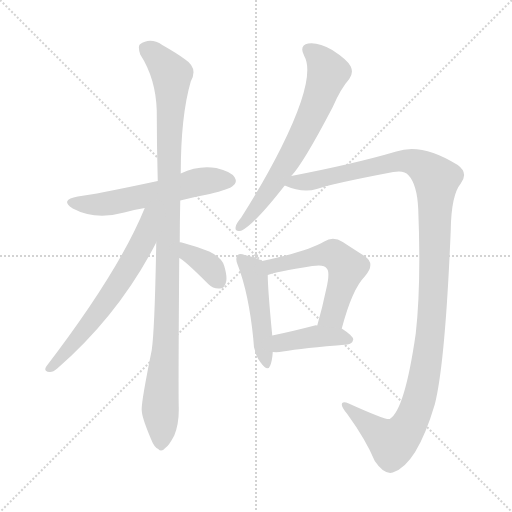
t = 0.00 s
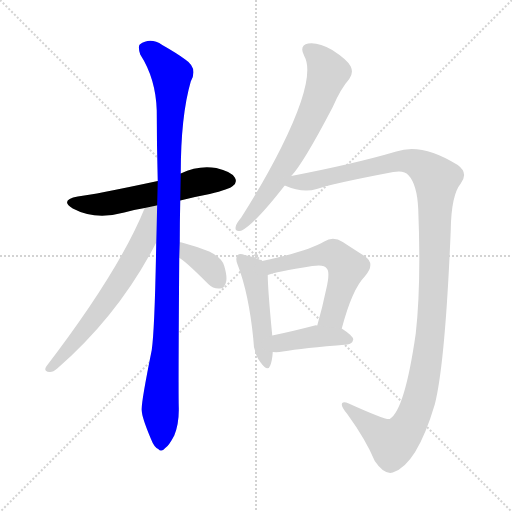
t = 1.56 s
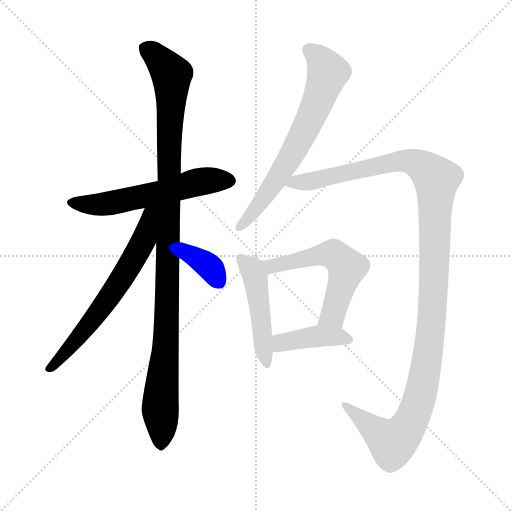
t = 3.12 s
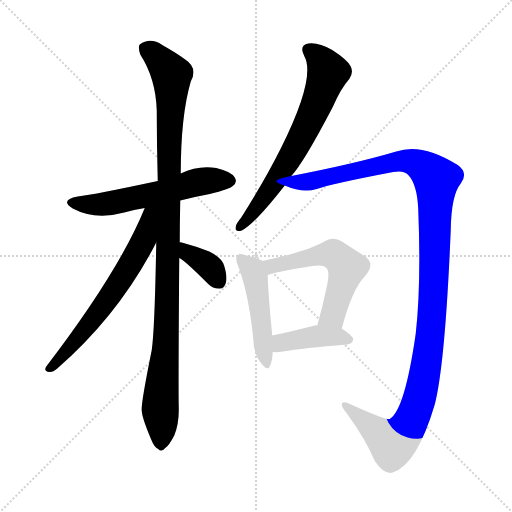
t = 4.68 s
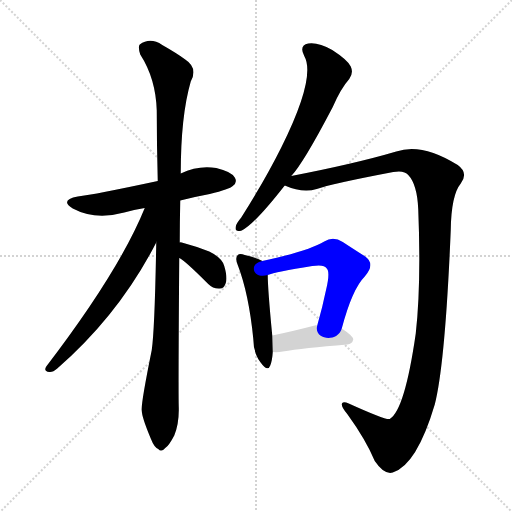
t = 6.24 s
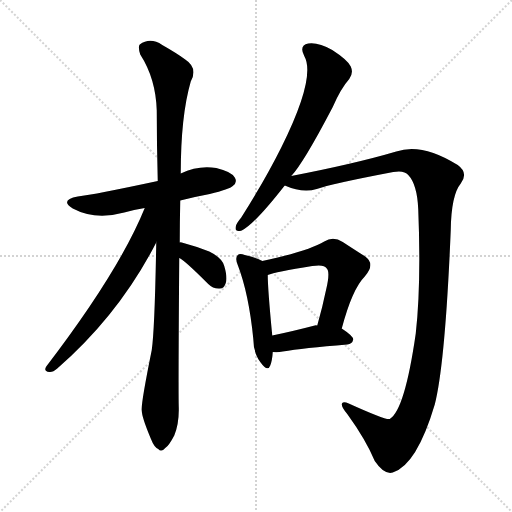
t = 7.80 s

The animated SVG that drew these frames (rendered in a browser with its animation timeline set to each time). Animation: 9 CSS @keyframes rules; one cycle of 7.80 s.

<svg version="1.1" viewBox="0 0 1024 1024" xmlns="http://www.w3.org/2000/svg">
  <g stroke="lightgray" stroke-dasharray="1,1" stroke-width="1" transform="scale(4, 4)">
    <line x1="0" y1="0" x2="256" y2="256"></line>
    <line x1="256" y1="0" x2="0" y2="256"></line>
    <line x1="128" y1="0" x2="128" y2="256"></line>
    <line x1="0" y1="128" x2="256" y2="128"></line>
  </g>
<g transform="scale(1, -1) translate(0, -900)">
   <style type="text/css">
    @keyframes keyframes0 {
      from {
       stroke: blue;
       stroke-dashoffset: 575;
       stroke-width: 128;
       }
       65% {
       animation-timing-function: step-end;
       stroke: blue;
       stroke-dashoffset: 0;
       stroke-width: 128;
       }
       to {
       stroke: black;
       stroke-width: 1024;
       }
       }
       #make-me-a-hanzi-animation-0 {
         animation: keyframes0 0.717936s both;
         animation-delay: 0.000000s;
         animation-timing-function: linear;
       }
    @keyframes keyframes1 {
      from {
       stroke: blue;
       stroke-dashoffset: 1066;
       stroke-width: 128;
       }
       78% {
       animation-timing-function: step-end;
       stroke: blue;
       stroke-dashoffset: 0;
       stroke-width: 128;
       }
       to {
       stroke: black;
       stroke-width: 1024;
       }
       }
       #make-me-a-hanzi-animation-1 {
         animation: keyframes1 1.117513s both;
         animation-delay: 0.717936s;
         animation-timing-function: linear;
       }
    @keyframes keyframes2 {
      from {
       stroke: blue;
       stroke-dashoffset: 642;
       stroke-width: 128;
       }
       68% {
       animation-timing-function: step-end;
       stroke: blue;
       stroke-dashoffset: 0;
       stroke-width: 128;
       }
       to {
       stroke: black;
       stroke-width: 1024;
       }
       }
       #make-me-a-hanzi-animation-2 {
         animation: keyframes2 0.772461s both;
         animation-delay: 1.835449s;
         animation-timing-function: linear;
       }
    @keyframes keyframes3 {
      from {
       stroke: blue;
       stroke-dashoffset: 364;
       stroke-width: 128;
       }
       54% {
       animation-timing-function: step-end;
       stroke: blue;
       stroke-dashoffset: 0;
       stroke-width: 128;
       }
       to {
       stroke: black;
       stroke-width: 1024;
       }
       }
       #make-me-a-hanzi-animation-3 {
         animation: keyframes3 0.546224s both;
         animation-delay: 2.607910s;
         animation-timing-function: linear;
       }
    @keyframes keyframes4 {
      from {
       stroke: blue;
       stroke-dashoffset: 670;
       stroke-width: 128;
       }
       69% {
       animation-timing-function: step-end;
       stroke: blue;
       stroke-dashoffset: 0;
       stroke-width: 128;
       }
       to {
       stroke: black;
       stroke-width: 1024;
       }
       }
       #make-me-a-hanzi-animation-4 {
         animation: keyframes4 0.795247s both;
         animation-delay: 3.154134s;
         animation-timing-function: linear;
       }
    @keyframes keyframes5 {
      from {
       stroke: blue;
       stroke-dashoffset: 1234;
       stroke-width: 128;
       }
       80% {
       animation-timing-function: step-end;
       stroke: blue;
       stroke-dashoffset: 0;
       stroke-width: 128;
       }
       to {
       stroke: black;
       stroke-width: 1024;
       }
       }
       #make-me-a-hanzi-animation-5 {
         animation: keyframes5 1.254232s both;
         animation-delay: 3.949382s;
         animation-timing-function: linear;
       }
    @keyframes keyframes6 {
      from {
       stroke: blue;
       stroke-dashoffset: 476;
       stroke-width: 128;
       }
       61% {
       animation-timing-function: step-end;
       stroke: blue;
       stroke-dashoffset: 0;
       stroke-width: 128;
       }
       to {
       stroke: black;
       stroke-width: 1024;
       }
       }
       #make-me-a-hanzi-animation-6 {
         animation: keyframes6 0.637370s both;
         animation-delay: 5.203613s;
         animation-timing-function: linear;
       }
    @keyframes keyframes7 {
      from {
       stroke: blue;
       stroke-dashoffset: 557;
       stroke-width: 128;
       }
       64% {
       animation-timing-function: step-end;
       stroke: blue;
       stroke-dashoffset: 0;
       stroke-width: 128;
       }
       to {
       stroke: black;
       stroke-width: 1024;
       }
       }
       #make-me-a-hanzi-animation-7 {
         animation: keyframes7 0.703288s both;
         animation-delay: 5.840983s;
         animation-timing-function: linear;
       }
    @keyframes keyframes8 {
      from {
       stroke: blue;
       stroke-dashoffset: 409;
       stroke-width: 128;
       }
       57% {
       animation-timing-function: step-end;
       stroke: blue;
       stroke-dashoffset: 0;
       stroke-width: 128;
       }
       to {
       stroke: black;
       stroke-width: 1024;
       }
       }
       #make-me-a-hanzi-animation-8 {
         animation: keyframes8 0.582845s both;
         animation-delay: 6.544271s;
         animation-timing-function: linear;
       }
</style>
<path d="M 360.5 499.0 Q 387.5 506.0 419.5 512.0 Q 459.5 522.0 465.5 528.0 Q 475.5 535.0 469.5 545.0 Q 462.5 557.0 432.5 564.0 Q 396.5 570.0 361.5 553.0 L 315.5 538.0 Q 189.5 511.0 155.5 507.0 Q 118.5 500.0 145.5 483.0 Q 190.5 459.0 248.5 475.0 Q 267.5 481.0 289.5 484.0 L 360.5 499.0 Z" fill="lightgray"></path> 
<path d="M 359.5 415.0 Q 359.5 455.0 360.5 499.0 L 361.5 553.0 Q 361.5 668.0 381.5 737.0 Q 396.5 764.0 370.5 781.0 Q 354.5 793.0 324.5 810.0 Q 300.5 826.0 279.5 811.0 Q 275.5 807.0 280.5 791.0 Q 311.5 743.0 313.5 679.0 Q 313.5 610.0 315.5 538.0 L 312.5 415.0 Q 309.5 241.0 303.5 200.0 Q 281.5 91.0 283.5 79.0 Q 283.5 66.0 301.5 23.0 Q 308.5 5.0 316.5 2.0 Q 322.5 -5.0 330.5 4.0 Q 337.5 8.0 348.5 29.0 Q 358.5 54.0 357.5 86.0 Q 356.5 123.0 358.5 384.0 L 359.5 415.0 Z" fill="lightgray"></path> 
<path d="M 289.5 484.0 Q 238.5 358.0 92.5 167.0 Q 86.5 157.0 98.5 156.0 Q 105.5 155.0 114.5 163.0 Q 238.5 271.0 312.5 415.0 C 360.5 507.0 303.5 517.0 289.5 484.0 Z" fill="lightgray"></path> 
<path d="M 358.5 384.0 Q 367.5 381.0 416.5 332.0 Q 426.5 322.0 439.5 323.0 Q 448.5 323.0 451.5 334.0 Q 455.5 344.0 448.5 368.0 Q 444.5 384.0 418.5 397.0 Q 393.5 407.0 363.5 415.0 Q 360.5 416.0 359.5 415.0 C 329.5 415.0 332.5 398.0 358.5 384.0 Z" fill="lightgray"></path> 
<path d="M 582.5 548.0 Q 606.5 573.0 665.5 686.0 Q 681.5 723.0 698.5 742.0 Q 707.5 754.0 701.5 767.0 Q 695.5 780.0 664.5 800.0 Q 636.5 816.0 616.5 813.0 Q 597.5 809.0 608.5 788.0 Q 632.5 746.0 562.5 605.0 Q 529.5 539.0 482.5 465.0 Q 472.5 453.0 471.5 447.0 Q 468.5 435.0 483.5 439.0 Q 508.5 451.0 569.5 529.0 L 582.5 548.0 Z" fill="lightgray"></path> 
<path d="M 569.5 529.0 Q 605.5 513.0 633.5 522.0 Q 660.5 532.0 786.5 556.0 Q 808.5 560.0 816.5 550.0 Q 834.5 531.0 836.5 481.0 Q 842.5 330.0 831.5 233.0 Q 809.5 80.0 779.5 62.0 Q 772.5 59.0 697.5 93.0 Q 687.5 97.0 684.5 94.0 Q 680.5 88.0 694.5 72.0 Q 731.5 21.0 749.5 -22.0 Q 768.5 -50.0 785.5 -45.0 Q 833.5 -30.0 869.5 91.0 Q 890.5 173.0 901.5 440.0 Q 902.5 510.0 921.5 533.0 Q 937.5 554.0 915.5 570.0 Q 843.5 615.0 792.5 597.0 Q 711.5 573.0 582.5 548.0 C 553.5 542.0 540.5 538.0 569.5 529.0 Z" fill="lightgray"></path> 
<path d="M 524.5 378.0 Q 514.5 384.0 489.5 390.0 Q 479.5 394.0 475.5 390.0 Q 469.5 384.0 475.5 370.0 Q 497.5 313.0 506.5 223.0 Q 506.5 195.0 520.5 176.0 Q 535.5 155.0 540.5 169.0 Q 544.5 179.0 545.5 196.0 L 544.5 229.0 Q 535.5 322.0 535.5 350.0 C 535.5 373.0 535.5 373.0 524.5 378.0 Z" fill="lightgray"></path> 
<path d="M 683.5 243.0 Q 704.5 322.0 729.5 347.0 Q 751.5 372.0 730.5 387.0 Q 711.5 399.0 685.5 416.0 Q 666.5 428.0 648.5 417.0 Q 617.5 398.0 524.5 378.0 C 495.5 372.0 506.5 341.0 535.5 350.0 Q 550.5 356.0 624.5 368.0 Q 648.5 372.0 653.5 363.0 Q 660.5 356.0 652.5 322.0 Q 645.5 288.0 634.5 249.0 C 626.5 220.0 675.5 214.0 683.5 243.0 Z" fill="lightgray"></path> 
<path d="M 545.5 196.0 Q 555.5 195.0 565.5 197.0 Q 605.5 204.0 694.5 211.0 Q 704.5 212.0 706.5 221.0 Q 706.5 228.0 683.5 243.0 L 634.5 249.0 Q 631.5 250.0 629.5 249.0 Q 583.5 237.0 544.5 229.0 C 515.5 223.0 515.5 198.0 545.5 196.0 Z" fill="lightgray"></path> 
      <clipPath id="make-me-a-hanzi-clip-0">
      <path d="M 360.5 499.0 Q 387.5 506.0 419.5 512.0 Q 459.5 522.0 465.5 528.0 Q 475.5 535.0 469.5 545.0 Q 462.5 557.0 432.5 564.0 Q 396.5 570.0 361.5 553.0 L 315.5 538.0 Q 189.5 511.0 155.5 507.0 Q 118.5 500.0 145.5 483.0 Q 190.5 459.0 248.5 475.0 Q 267.5 481.0 289.5 484.0 L 360.5 499.0 Z" fill="lightgray"></path>
      </clipPath>
      <path clip-path="url(#make-me-a-hanzi-clip-0)" d="M 147.5 496.0 L 183.5 490.0 L 221.5 493.0 L 400.5 537.0 L 460.5 538.0 " fill="none" id="make-me-a-hanzi-animation-0" stroke-dasharray="447 894" stroke-linecap="round"></path>

      <clipPath id="make-me-a-hanzi-clip-1">
      <path d="M 359.5 415.0 Q 359.5 455.0 360.5 499.0 L 361.5 553.0 Q 361.5 668.0 381.5 737.0 Q 396.5 764.0 370.5 781.0 Q 354.5 793.0 324.5 810.0 Q 300.5 826.0 279.5 811.0 Q 275.5 807.0 280.5 791.0 Q 311.5 743.0 313.5 679.0 Q 313.5 610.0 315.5 538.0 L 312.5 415.0 Q 309.5 241.0 303.5 200.0 Q 281.5 91.0 283.5 79.0 Q 283.5 66.0 301.5 23.0 Q 308.5 5.0 316.5 2.0 Q 322.5 -5.0 330.5 4.0 Q 337.5 8.0 348.5 29.0 Q 358.5 54.0 357.5 86.0 Q 356.5 123.0 358.5 384.0 L 359.5 415.0 Z" fill="lightgray"></path>
      </clipPath>
      <path clip-path="url(#make-me-a-hanzi-clip-1)" d="M 291.5 804.0 L 343.5 751.0 L 334.5 273.0 L 320.5 92.0 L 321.5 16.0 " fill="none" id="make-me-a-hanzi-animation-1" stroke-dasharray="938 1876" stroke-linecap="round"></path>

      <clipPath id="make-me-a-hanzi-clip-2">
      <path d="M 289.5 484.0 Q 238.5 358.0 92.5 167.0 Q 86.5 157.0 98.5 156.0 Q 105.5 155.0 114.5 163.0 Q 238.5 271.0 312.5 415.0 C 360.5 507.0 303.5 517.0 289.5 484.0 Z" fill="lightgray"></path>
      </clipPath>
      <path clip-path="url(#make-me-a-hanzi-clip-2)" d="M 309.5 482.0 L 299.5 472.0 L 287.5 419.0 L 243.5 342.0 L 164.5 233.0 L 100.5 164.0 " fill="none" id="make-me-a-hanzi-animation-2" stroke-dasharray="514 1028" stroke-linecap="round"></path>

      <clipPath id="make-me-a-hanzi-clip-3">
      <path d="M 358.5 384.0 Q 367.5 381.0 416.5 332.0 Q 426.5 322.0 439.5 323.0 Q 448.5 323.0 451.5 334.0 Q 455.5 344.0 448.5 368.0 Q 444.5 384.0 418.5 397.0 Q 393.5 407.0 363.5 415.0 Q 360.5 416.0 359.5 415.0 C 329.5 415.0 332.5 398.0 358.5 384.0 Z" fill="lightgray"></path>
      </clipPath>
      <path clip-path="url(#make-me-a-hanzi-clip-3)" d="M 361.5 407.0 L 413.5 371.0 L 439.5 335.0 " fill="none" id="make-me-a-hanzi-animation-3" stroke-dasharray="236 472" stroke-linecap="round"></path>

      <clipPath id="make-me-a-hanzi-clip-4">
      <path d="M 582.5 548.0 Q 606.5 573.0 665.5 686.0 Q 681.5 723.0 698.5 742.0 Q 707.5 754.0 701.5 767.0 Q 695.5 780.0 664.5 800.0 Q 636.5 816.0 616.5 813.0 Q 597.5 809.0 608.5 788.0 Q 632.5 746.0 562.5 605.0 Q 529.5 539.0 482.5 465.0 Q 472.5 453.0 471.5 447.0 Q 468.5 435.0 483.5 439.0 Q 508.5 451.0 569.5 529.0 L 582.5 548.0 Z" fill="lightgray"></path>
      </clipPath>
      <path clip-path="url(#make-me-a-hanzi-clip-4)" d="M 618.5 799.0 L 644.5 777.0 L 654.5 752.0 L 633.5 690.0 L 547.5 531.0 L 480.5 448.0 " fill="none" id="make-me-a-hanzi-animation-4" stroke-dasharray="542 1084" stroke-linecap="round"></path>

      <clipPath id="make-me-a-hanzi-clip-5">
      <path d="M 569.5 529.0 Q 605.5 513.0 633.5 522.0 Q 660.5 532.0 786.5 556.0 Q 808.5 560.0 816.5 550.0 Q 834.5 531.0 836.5 481.0 Q 842.5 330.0 831.5 233.0 Q 809.5 80.0 779.5 62.0 Q 772.5 59.0 697.5 93.0 Q 687.5 97.0 684.5 94.0 Q 680.5 88.0 694.5 72.0 Q 731.5 21.0 749.5 -22.0 Q 768.5 -50.0 785.5 -45.0 Q 833.5 -30.0 869.5 91.0 Q 890.5 173.0 901.5 440.0 Q 902.5 510.0 921.5 533.0 Q 937.5 554.0 915.5 570.0 Q 843.5 615.0 792.5 597.0 Q 711.5 573.0 582.5 548.0 C 553.5 542.0 540.5 538.0 569.5 529.0 Z" fill="lightgray"></path>
      </clipPath>
      <path clip-path="url(#make-me-a-hanzi-clip-5)" d="M 578.5 530.0 L 804.5 579.0 L 836.5 572.0 L 872.5 541.0 L 862.5 246.0 L 846.5 137.0 L 827.5 69.0 L 806.5 33.0 L 785.5 15.0 L 690.5 90.0 " fill="none" id="make-me-a-hanzi-animation-5" stroke-dasharray="1106 2212" stroke-linecap="round"></path>

      <clipPath id="make-me-a-hanzi-clip-6">
      <path d="M 524.5 378.0 Q 514.5 384.0 489.5 390.0 Q 479.5 394.0 475.5 390.0 Q 469.5 384.0 475.5 370.0 Q 497.5 313.0 506.5 223.0 Q 506.5 195.0 520.5 176.0 Q 535.5 155.0 540.5 169.0 Q 544.5 179.0 545.5 196.0 L 544.5 229.0 Q 535.5 322.0 535.5 350.0 C 535.5 373.0 535.5 373.0 524.5 378.0 Z" fill="lightgray"></path>
      </clipPath>
      <path clip-path="url(#make-me-a-hanzi-clip-6)" d="M 482.5 383.0 L 510.5 346.0 L 531.5 174.0 " fill="none" id="make-me-a-hanzi-animation-6" stroke-dasharray="348 696" stroke-linecap="round"></path>

      <clipPath id="make-me-a-hanzi-clip-7">
      <path d="M 683.5 243.0 Q 704.5 322.0 729.5 347.0 Q 751.5 372.0 730.5 387.0 Q 711.5 399.0 685.5 416.0 Q 666.5 428.0 648.5 417.0 Q 617.5 398.0 524.5 378.0 C 495.5 372.0 506.5 341.0 535.5 350.0 Q 550.5 356.0 624.5 368.0 Q 648.5 372.0 653.5 363.0 Q 660.5 356.0 652.5 322.0 Q 645.5 288.0 634.5 249.0 C 626.5 220.0 675.5 214.0 683.5 243.0 Z" fill="lightgray"></path>
      </clipPath>
      <path clip-path="url(#make-me-a-hanzi-clip-7)" d="M 536.5 358.0 L 556.5 372.0 L 620.5 386.0 L 657.5 392.0 L 675.5 386.0 L 693.5 365.0 L 691.5 355.0 L 665.5 270.0 L 641.5 255.0 " fill="none" id="make-me-a-hanzi-animation-7" stroke-dasharray="429 858" stroke-linecap="round"></path>

      <clipPath id="make-me-a-hanzi-clip-8">
      <path d="M 545.5 196.0 Q 555.5 195.0 565.5 197.0 Q 605.5 204.0 694.5 211.0 Q 704.5 212.0 706.5 221.0 Q 706.5 228.0 683.5 243.0 L 634.5 249.0 Q 631.5 250.0 629.5 249.0 Q 583.5 237.0 544.5 229.0 C 515.5 223.0 515.5 198.0 545.5 196.0 Z" fill="lightgray"></path>
      </clipPath>
      <path clip-path="url(#make-me-a-hanzi-clip-8)" d="M 550.5 202.0 L 567.5 216.0 L 627.5 227.0 L 675.5 227.0 L 696.5 221.0 " fill="none" id="make-me-a-hanzi-animation-8" stroke-dasharray="281 562" stroke-linecap="round"></path>

</g>
</svg>
